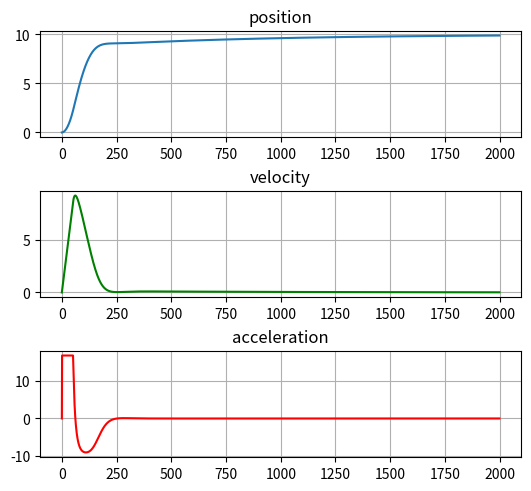

The matplotlib source for this figure:
from matplotlib import pyplot as plt

class DroneModel():
    #Инициализация конструктора класса, который принимает на вход данные о БЛА.
    #Mass - масса БЛА, velocityInit - начальная скорость, accelerationInit - начальное ускорение
    #Kthrust - коэффициент тяги роторов, rotorCount - количество роторов, positionInit - начаальная позиция
    def __init__(self, mass,velocityInit, accelerationInit, Kthrust,rotorCount,positionInit):
        self.mass = mass
        self.velocity = velocityInit
        self.acceleration = accelerationInit
        self.Kthrust = Kthrust
        self.rotorCount = rotorCount
        self.position = positionInit
        self.g = 9.81
    #Метод, реализующий вычисление значения ускорения по управляющему действию u.
    def calculateControlMove(self,u):
        #Вычисляем суммарное значение квадратов тяги роторов
        thrustMove = self.rotorCount * (u**2)
        #Вычисляем ускорение по первому закону динамики. ma = sum(Fi)
        self.acceleration = (self.Kthrust * thrustMove)/self.mass - self.g
    #Метод, реализующий интегрирование полученного ускорения БЛА для определения положения
    def integrateValues(self,dt):
        self.velocity += self.acceleration * dt
        self.position +=  self.velocity*dt
    #Метод, вычисляющий текущее положение БЛА, принимающий управляющее воздействие и вызывающий методы вычисления 
    def calculatePosition(self,u,dt):
        self.calculateControlMove(u)
        self.integrateValues(dt)
    
    #Методы возвращающие значения 
    def getPosition(self):
        return self.position
    def getVelocity(self):
        return self.velocity
    def getAcceleration(self):
        return self.acceleration
#Контроллер
class ControlSystem():
    def __init__(self,kP,kI,kD,controlLimit):
        self.kI = kI
        self.kP = kP
        self.kD = kD
        self.integral = 0
        self.desPosition = 0
        self.error = 0
        self.errorPast = 0
        self.controlLimit = controlLimit
    #Метод позволяющий установить значение точки, которую нужно удерживать
    def setDesiredPosition(self,position):
        self.desPosition = position
    #Метод реализующий функционал ПИД-контроллера. Высчитывает необходимое управление исходя из ошибки 
    def PID(self,currPosition,dt):
        self.error = self.desPosition - currPosition
        self.integral +=self.error*dt
        u = self.kP*self.error + self.kI * self.integral + self.kD * ((self.error - self.errorPast)/dt)
        u = self.saturation(u)
        self.errorPast = self.error
        return u
    #Метод, реализующий функцию насыщения, которая ограничивает выходное значение скорости
    def saturation(self, velocity):
        if velocity > self.controlLimit:
            velocity = self.controlLimit
        else:
            if velocity < -self.controlLimit:
                velocity = -self.controlLimit
        return velocity
#Класс, описывающий симуляцию 
class Simulator():
    def __init__(self,Tend,dt,controller,model):
        self.Tend = Tend
        self.dt =dt
        self.controlSystem = controller
        self.droneModel = model
        self.accelerationList = []
        self.velocityList = []
        self.positionList = []
        self.timeList = []
    #Метод, запускающий симуляцию
    def runSimulation(self):
        startTime = 0.00
        while(startTime <=self.Tend):
            #Получаем значения скорости ускорения и позиции с нашего ЛА
            velocity = self.droneModel.getVelocity()
            acceleration = self.droneModel.getAcceleration()
            position = self.droneModel.getPosition()
            #Заполняем массивы для построения графиков\
            self.accelerationList.append(acceleration)
            self.velocityList.append(velocity)
            self.positionList.append(position)
            #Высчитываем управление 
            u = self.controlSystem.PID(position,self.dt)
            #Персчитываем значение позиции ЛА
            self.droneModel.calculatePosition(u,self.dt)
            startTime+=self.dt
    def simulationPlots(self):

        fig = plt.figure(constrained_layout=True)
        gs = fig.add_gridspec(3, 5)
        positionPlot = fig.add_subplot(gs[0, :-1])
        positionPlot.plot(self.positionList)
        positionPlot.grid()
        positionPlot.set_title('position')

        velocityPlot = fig.add_subplot(gs[1, :-1])
        velocityPlot.plot(self.velocityList, "g")
        velocityPlot.grid()
        velocityPlot.set_title('velocity')

        accelerationPlot = fig.add_subplot(gs[2, :-1])
        accelerationPlot.plot(self.accelerationList, "r")
        accelerationPlot.grid()
        accelerationPlot.set_title('acceleration')
        plt.show()
#Задаеи коэффициенты регулятора
kP = 300
kD = 180
kI = 35
#Время выполнения
tEnd = 20
dt = 0.01
#Данные о дроне
droneMass = 0.006
velocityInit = 0
accelerationInit = 0
positionInit = 0
rotorCount = 4
kThrust = 3.9865e-08
speedLimit = 1000
#Создаем объект класса контроллер, который будет реализовывать ПИД
controller = ControlSystem(kP,kI,kD,speedLimit)
controller.setDesiredPosition(10)
#Создаем объект, в котором будут храниться данные о дроне
droneModel = DroneModel(droneMass,velocityInit,accelerationInit,kThrust,rotorCount,positionInit)
#Создаем и запускаем симуляцию
simulator = Simulator(tEnd,dt,controller,droneModel)
simulator.runSimulation()
simulator.simulationPlots()